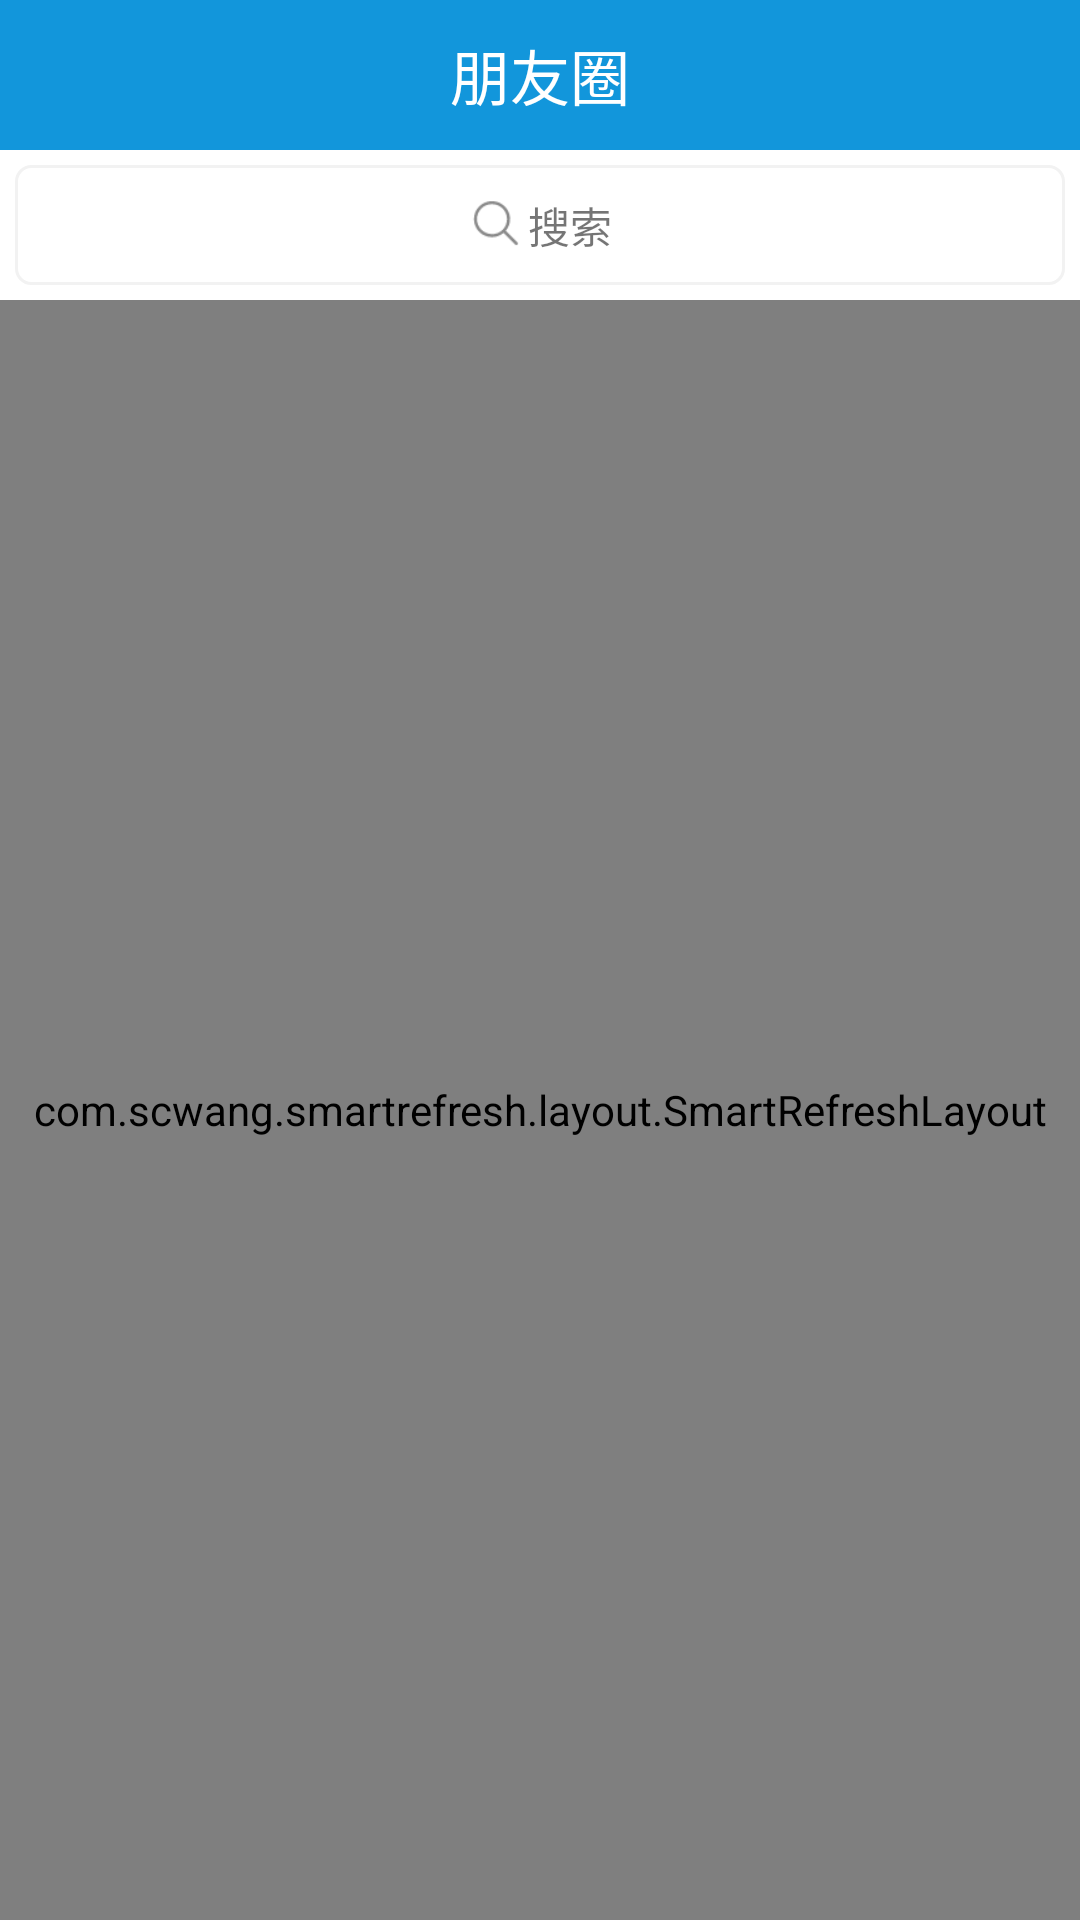

Reconstruct the res/layout file that produces this screen, plus the resources it refers to.
<!-- AndroidManifest.xml: application theme AppTheme -->
<!-- res/layout/fragment_address.xml -->
<LinearLayout xmlns:android="http://schemas.android.com/apk/res/android"
    xmlns:tools="http://schemas.android.com/tools"
    android:layout_width="match_parent"
    android:layout_height="match_parent"
    android:orientation="vertical"
    tools:context="com.example.example.wechatmoments.fragement.MineFragment">
    <include
        layout="@layout/top_mine_view"/>
    <LinearLayout
        android:layout_width="match_parent"
        android:layout_height="@dimen/dimen_40dp"
        android:background="@drawable/shape_corner"
        android:layout_margin="@dimen/dimen_5dp"
        android:gravity="center"
        android:orientation="horizontal">
        <ImageView
            android:layout_width="@dimen/dimen_20dp"
            android:layout_height="@dimen/dimen_20dp"
            android:background="@drawable/icon_select"/>
        <TextView
            android:layout_width="wrap_content"
            android:layout_height="wrap_content"
            android:text="搜索"/>
    </LinearLayout>
    <com.scwang.smartrefresh.layout.SmartRefreshLayout
        android:id="@+id/refresh_moments"
        android:layout_width="match_parent"
        android:layout_height="match_parent"
        >
        <com.scwang.smartrefresh.layout.header.ClassicsHeader
            android:layout_width="match_parent"
            android:layout_height="wrap_content"
            />
        <LinearLayout
            android:layout_width="match_parent"
            android:layout_height="wrap_content"
            android:orientation="vertical">
            <android.support.v7.widget.RecyclerView
                android:id="@+id/rc_address"
                android:layout_width="match_parent"
                android:layout_height="wrap_content">
            </android.support.v7.widget.RecyclerView>
            <LinearLayout
                android:id="@+id/lay_allcontrol"
                android:layout_width="match_parent"
                android:layout_height="wrap_content"
                android:padding="@dimen/dimen_10dp"
                android:layout_marginTop="@dimen/dimen_10dp"
                android:background="#4fb9b9b9"
                android:orientation="horizontal">
                <TextView
                    android:id="@+id/txt_soungname"
                    android:layout_width="0dp"
                    android:layout_height="wrap_content"
                    android:layout_marginLeft="@dimen/dimen_5dp"
                    android:layout_weight="1"
                    android:text="我的企业"/>
            </LinearLayout>
            <LinearLayout
                android:layout_width="match_parent"
                android:layout_height="wrap_content"
                android:padding="@dimen/dimen_5dp"
                android:orientation="horizontal">
                <ImageView
                    android:id="@+id/img_logo"
                    android:layout_gravity="center"
                    android:layout_width="50dp"
                    android:layout_height="50dp"
                    android:layout_marginLeft="@dimen/dimen_5dp"
                    />
                <LinearLayout
                    android:layout_width="match_parent"
                    android:layout_height="match_parent"
                    android:gravity="center_vertical"
                    android:layout_marginLeft="@dimen/dimen_10dp"
                    android:orientation="vertical">
                    <TextView
                        android:id="@+id/txt_title"
                        android:layout_width="wrap_content"
                        android:layout_height="wrap_content"
                        android:textSize="@dimen/textsize_x16"
                        android:textColor="@color/lightblack"
                        android:text="自由文化企业"/>
                </LinearLayout>
            </LinearLayout>
            <LinearLayout
                android:layout_width="match_parent"
                android:layout_height="wrap_content"
                android:padding="@dimen/dimen_10dp"
                android:background="#4fb9b9b9"
                android:orientation="horizontal">
                <TextView
                    android:layout_width="0dp"
                    android:layout_height="wrap_content"
                    android:layout_marginLeft="@dimen/dimen_5dp"
                    android:layout_weight="1"
                    android:text="星标朋友"/>
            </LinearLayout>
            <LinearLayout
                android:layout_width="match_parent"
                android:layout_height="wrap_content"
                android:padding="@dimen/dimen_5dp"
                android:orientation="horizontal">
                <ImageView
                    android:id="@+id/img_star"
                    android:layout_gravity="center"
                    android:layout_width="50dp"
                    android:layout_height="50dp"
                    android:layout_marginLeft="@dimen/dimen_5dp"
                    />
                <LinearLayout
                    android:layout_width="match_parent"
                    android:layout_height="match_parent"
                    android:gravity="center_vertical"
                    android:layout_marginLeft="@dimen/dimen_10dp"
                    android:orientation="vertical">
                    <TextView
                        android:layout_width="wrap_content"
                        android:layout_height="wrap_content"
                        android:textSize="@dimen/textsize_x16"
                        android:textColor="@color/lightblack"
                        android:text="Joe Portman"/>
                </LinearLayout>
            </LinearLayout>
            <LinearLayout
                android:layout_width="match_parent"
                android:layout_height="wrap_content"
                android:padding="@dimen/dimen_10dp"
                android:background="#4fb9b9b9"
                android:orientation="horizontal">
                <TextView
                    android:layout_width="0dp"
                    android:layout_height="wrap_content"
                    android:layout_marginLeft="@dimen/dimen_5dp"
                    android:layout_weight="1"
                    android:text="A"/>
            </LinearLayout>
            <LinearLayout
                android:layout_width="match_parent"
                android:layout_height="wrap_content"
                android:padding="@dimen/dimen_5dp"
                android:orientation="horizontal">
                <ImageView
                    android:id="@+id/img_index"
                    android:layout_gravity="center"
                    android:layout_width="50dp"
                    android:layout_height="50dp"
                    android:layout_marginLeft="@dimen/dimen_10dp"
                    />
                <LinearLayout
                    android:layout_width="match_parent"
                    android:layout_height="match_parent"
                    android:gravity="center_vertical"
                    android:layout_marginLeft="@dimen/dimen_5dp"
                    android:orientation="vertical">
                    <TextView
                        android:layout_width="wrap_content"
                        android:layout_height="wrap_content"
                        android:textSize="@dimen/textsize_x16"
                        android:textColor="@color/lightblack"
                        android:text="A-Super hero"/>
                </LinearLayout>
            </LinearLayout>
            <View
                android:layout_width="match_parent"
                android:layout_height="@dimen/dimen_1dp"
                android:background="@color/gray"></View>
            <LinearLayout
                android:layout_width="match_parent"
                android:layout_height="wrap_content"
                android:padding="@dimen/dimen_5dp"
                android:orientation="horizontal">
                <ImageView
                    android:id="@+id/img_index1"
                    android:layout_gravity="center"
                    android:layout_width="50dp"
                    android:layout_height="50dp"
                    android:layout_marginLeft="@dimen/dimen_10dp"
                    />
                <LinearLayout
                    android:layout_width="match_parent"
                    android:layout_height="match_parent"
                    android:gravity="center_vertical"
                    android:layout_marginLeft="@dimen/dimen_5dp"
                    android:orientation="vertical">
                    <TextView
                        android:layout_width="wrap_content"
                        android:layout_height="wrap_content"
                        android:textSize="@dimen/textsize_x16"
                        android:textColor="@color/lightblack"
                        android:text="A-Chris"/>
                </LinearLayout>
            </LinearLayout>
        </LinearLayout>
    </com.scwang.smartrefresh.layout.SmartRefreshLayout>>
</LinearLayout>
<!-- res/layout/top_mine_view.xml (included above) -->
<?xml version="1.0" encoding="utf-8"?>
<LinearLayout xmlns:android="http://schemas.android.com/apk/res/android"
    android:layout_width="match_parent"
    android:layout_height="@dimen/dimen_50dp"
    android:orientation="horizontal"
    android:layout_gravity="center_vertical"
    android:gravity="center_vertical"
    android:background="@color/color_after">
    <ImageView
        android:id="@+id/iv_bar_record"
        android:layout_marginLeft="@dimen/dimen_10dp"
        android:layout_marginRight="@dimen/dimen_10dp"
        android:layout_width="@dimen/dimen_25dp"
        android:layout_height="@dimen/dimen_25dp"
        android:layout_gravity="center"
        />
    <TextView
        android:id="@+id/txt_titlename"
        android:layout_width="0dp"
        android:layout_weight="1"
        android:text="朋友圈"
        android:gravity="center"
        android:textColor="@color/white"
        android:textSize="@dimen/textsize_x20"
        android:layout_height="@dimen/dimen_30dp"
        >
    </TextView>
    <ImageView
        android:id="@+id/iv_bar_back"
        android:layout_width="@dimen/dimen_25dp"
        android:layout_height="@dimen/dimen_25dp"
        android:layout_gravity="center"
        android:layout_marginRight="@dimen/dimen_10dp"
        android:layout_marginLeft="@dimen/dimen_10dp"
        />
</LinearLayout>
<!-- resources referenced by this layout -->
<resources>
  <color name="color_after">#1296db</color>
  <color name="gray">#4f808080</color>
  <color name="lightblack">#ff202020</color>
  <color name="white">#ffffff</color>
  <dimen name="dimen_10dp">10dp</dimen>
  <dimen name="dimen_1dp">1dp</dimen>
  <dimen name="dimen_20dp">20dp</dimen>
  <dimen name="dimen_25dp">25dp</dimen>
  <dimen name="dimen_30dp">30dp</dimen>
  <dimen name="dimen_40dp">40dp</dimen>
  <dimen name="dimen_50dp">50dp</dimen>
  <dimen name="dimen_5dp">5dp</dimen>
  <dimen name="textsize_x16">16sp</dimen>
  <dimen name="textsize_x20">20sp</dimen>
  <!-- drawable icon_select: png bitmap (drawable-v24, 938 bytes) -->
  <!-- drawable shape_corner (drawable) -->
  <?xml version="1.0" encoding="utf-8"?>
  <shape xmlns:android="http://schemas.android.com/apk/res/android">
      <solid android:color="#ffffff" />
      <corners android:topLeftRadius="5dp"
          android:topRightRadius="5dp"
          android:bottomRightRadius="5dp"
          android:bottomLeftRadius="5dp"/>
      <stroke android:width="1dp" android:color="#f2f2f2" />
  </shape>
  <style name="AppTheme" parent="Theme.AppCompat.Light.NoActionBar">
          
          <item name="android:windowNoTitle">true</item>
          <item name="android:windowBackground">@color/white</item>
          <item name="android:screenOrientation">portrait</item>
          <item name="colorPrimary">@color/color_after</item>
          <item name="colorPrimaryDark">@color/color_after</item>
          <item name="colorAccent">@color/colorAccent</item>
      </style>
  <color name="colorAccent">#FF4081</color>
</resources>
